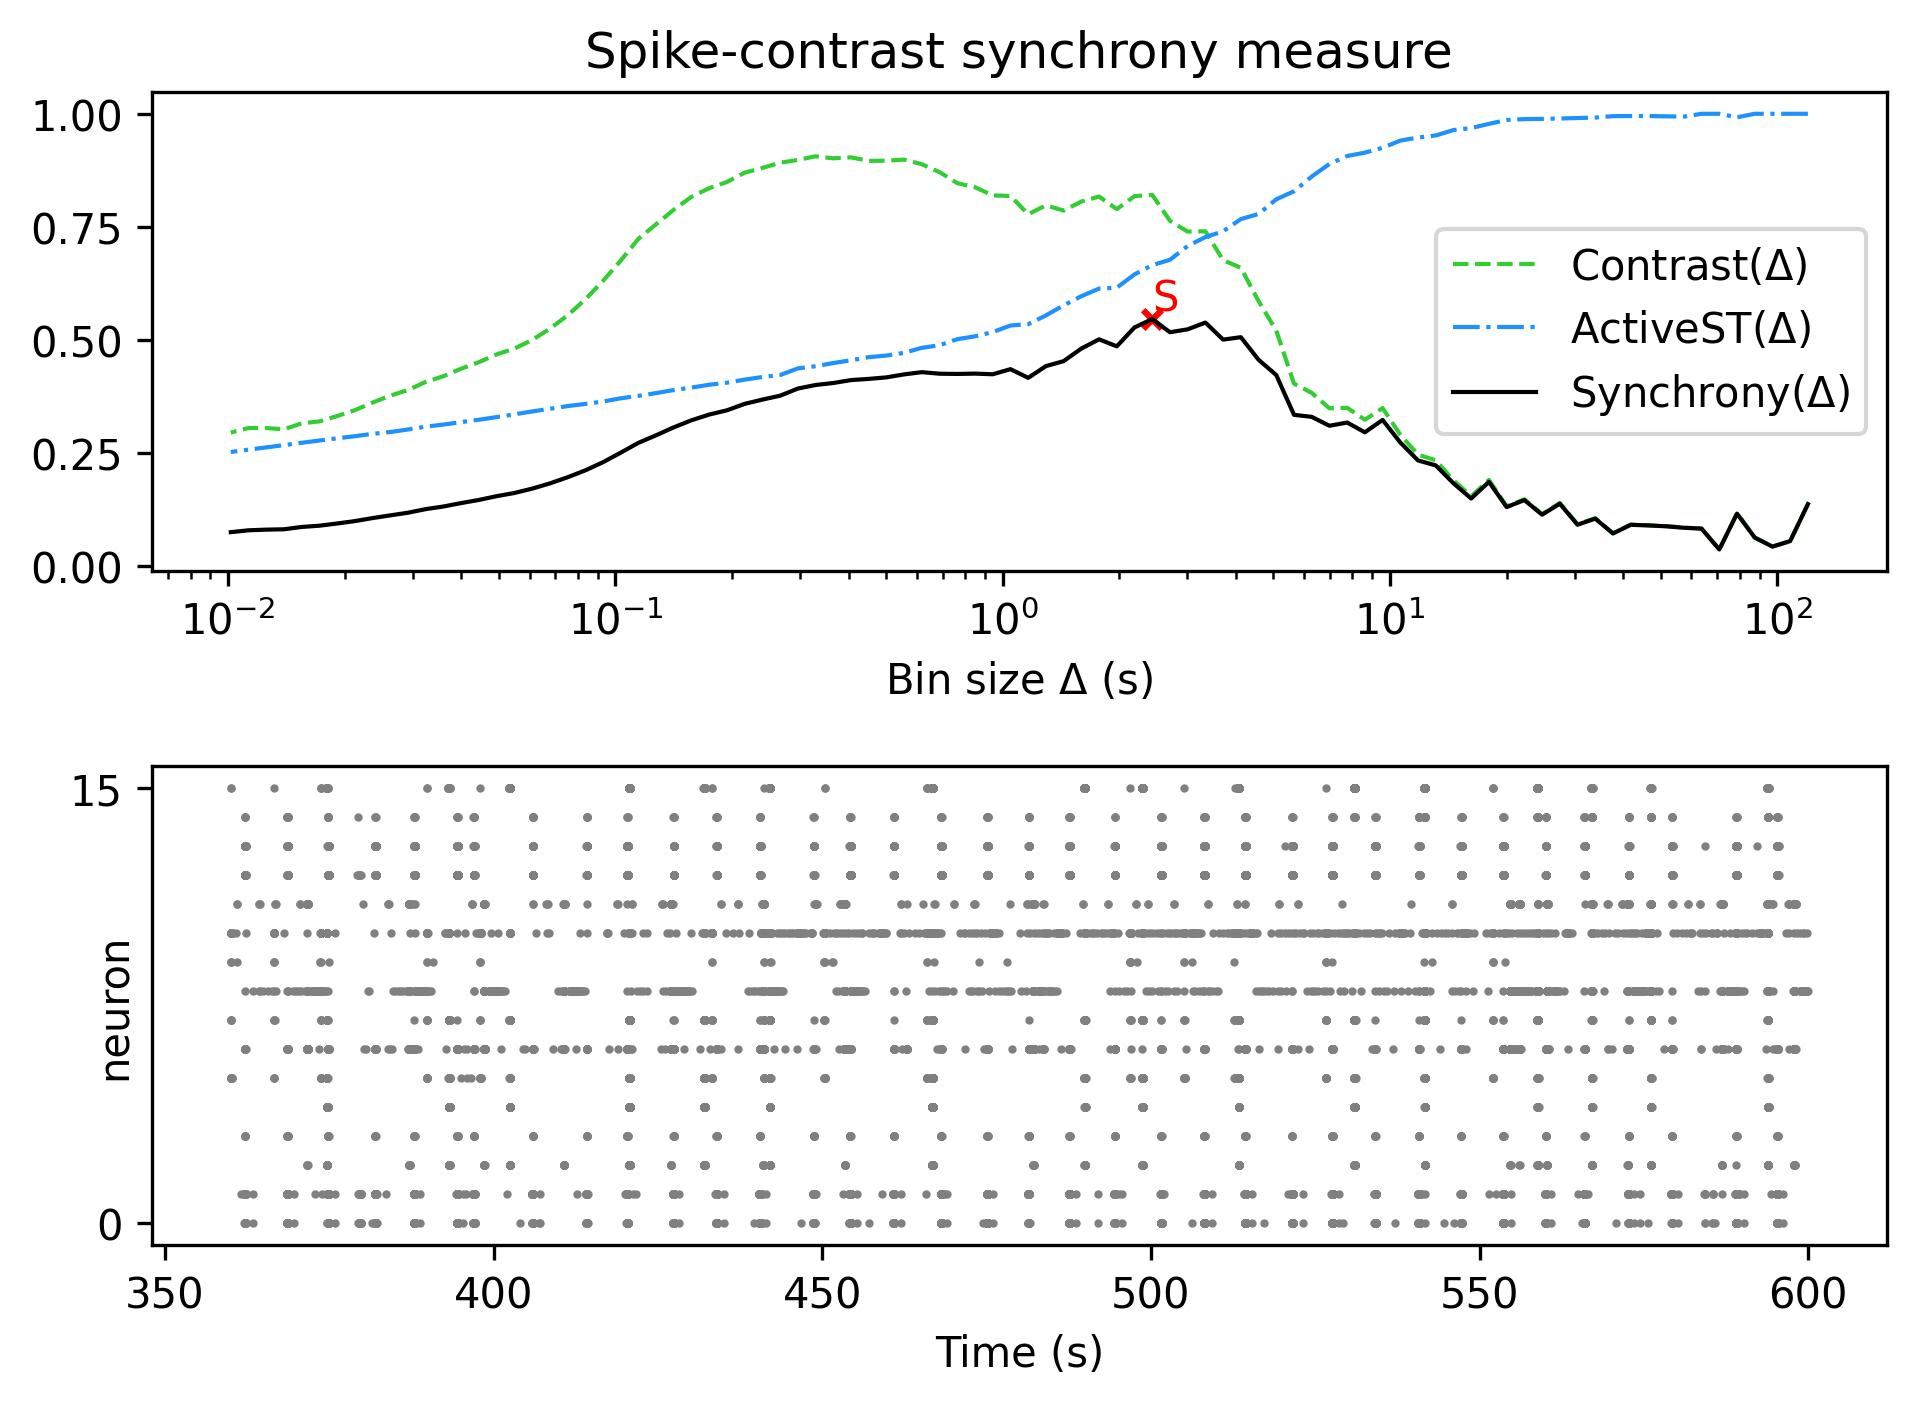

The data file committed next to this chart (first rows):
, Spike-contrast (120.0 s), Spike-contrast (108.0 s), Spike-contrast (97.2 s), Spike-contrast (87.48 s), Spike-contrast (78.732 s), Spike-contrast (70.859 s), Spike-contrast (63.773 s), Spike-contrast (57.396 s), Spike-contrast (51.656 s), Spike-contrast (46.49 s), Spike-contrast (41.841 s), Spike-contrast (37.657 s), Spike-contrast (33.892 s), Spike-contrast (30.502 s), Spike-contrast (27.452 s), Spike-contrast (24.707 s), Spike-contrast (22.236 s), Spike-contrast (20.013 s), Spike-contrast (18.011 s), Spike-contrast (16.21 s), Spike-contrast (14.589 s), Spike-contrast (13.13 s), Spike-contrast (11.817 s)
0, 0.1361, 0.0543, 0.04216, 0.06213, 0.1151, 0.03577, 0.08199, 0.08384, 0.08707, 0.08897, 0.09038, 0.07124, 0.1041, 0.09062, 0.1372, 0.1128, 0.1452, 0.1296, 0.1854, 0.1486, 0.1822, 0.2218, 0.2328
